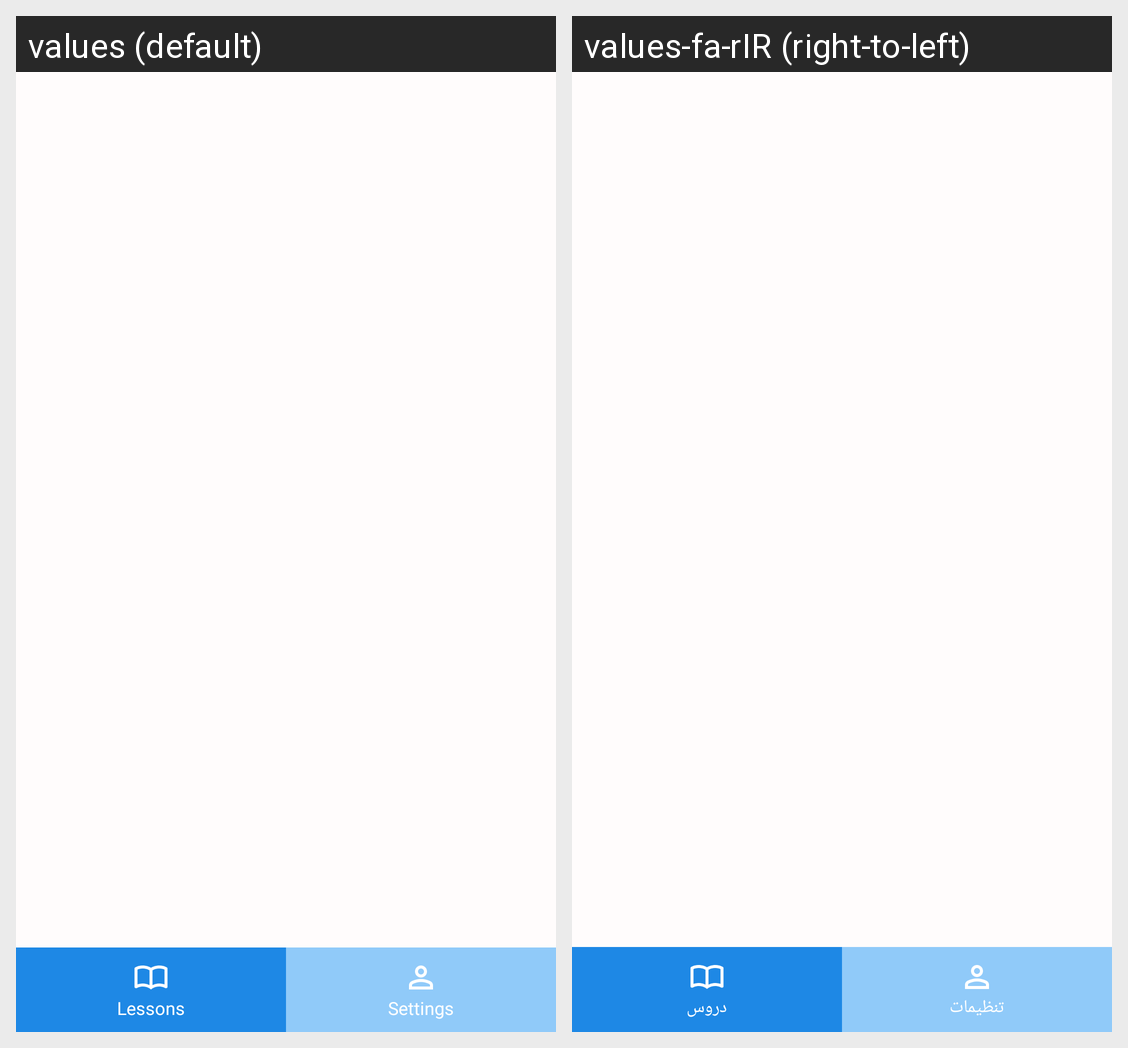

Strings drawn on this Android screen and how each of the app's shown locales translates them:
Android screen res/layout/activity_main.xml rendered under 2 locales, left to right: values (default), values-fa-rIR (right-to-left). Device: Nexus 5 (rendered at 1080×1920; each locale shown at half size, 540×960, under a caption strip naming it); theme Theme.LearnDataStructure.
Strings drawn on this screen, with the default value and each locale's value (text and hints the layout hard-codes, and strings that could not be matched under every locale, appear in the picture but are not listed):

menu_home
  values: Lessons
  values-fa-rIR: دروس

menu_profile
  values: Settings
  values-fa-rIR: تنظیمات
